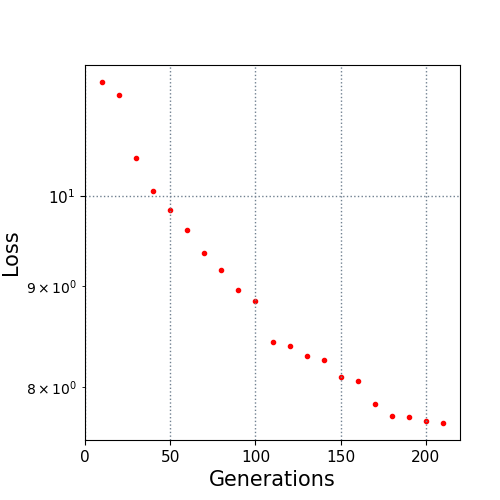

The table this chart was drawn from, first rows:
10.0, 11.419507
20.0, 11.24
30.0, 10.45
40.0, 10.06
50.0, 9.835
60.0, 9.612
70.0, 9.356
80.0, 9.17
90.0, 8.957
100.0, 8.846
110.0, 8.435
120.0, 8.4
130.0, 8.301
140.0, 8.263
150.0, 8.093
160.0, 8.064
170.0, 7.843
180.0, 7.738
190.0, 7.728
200.0, 7.697
210.0, 7.676
